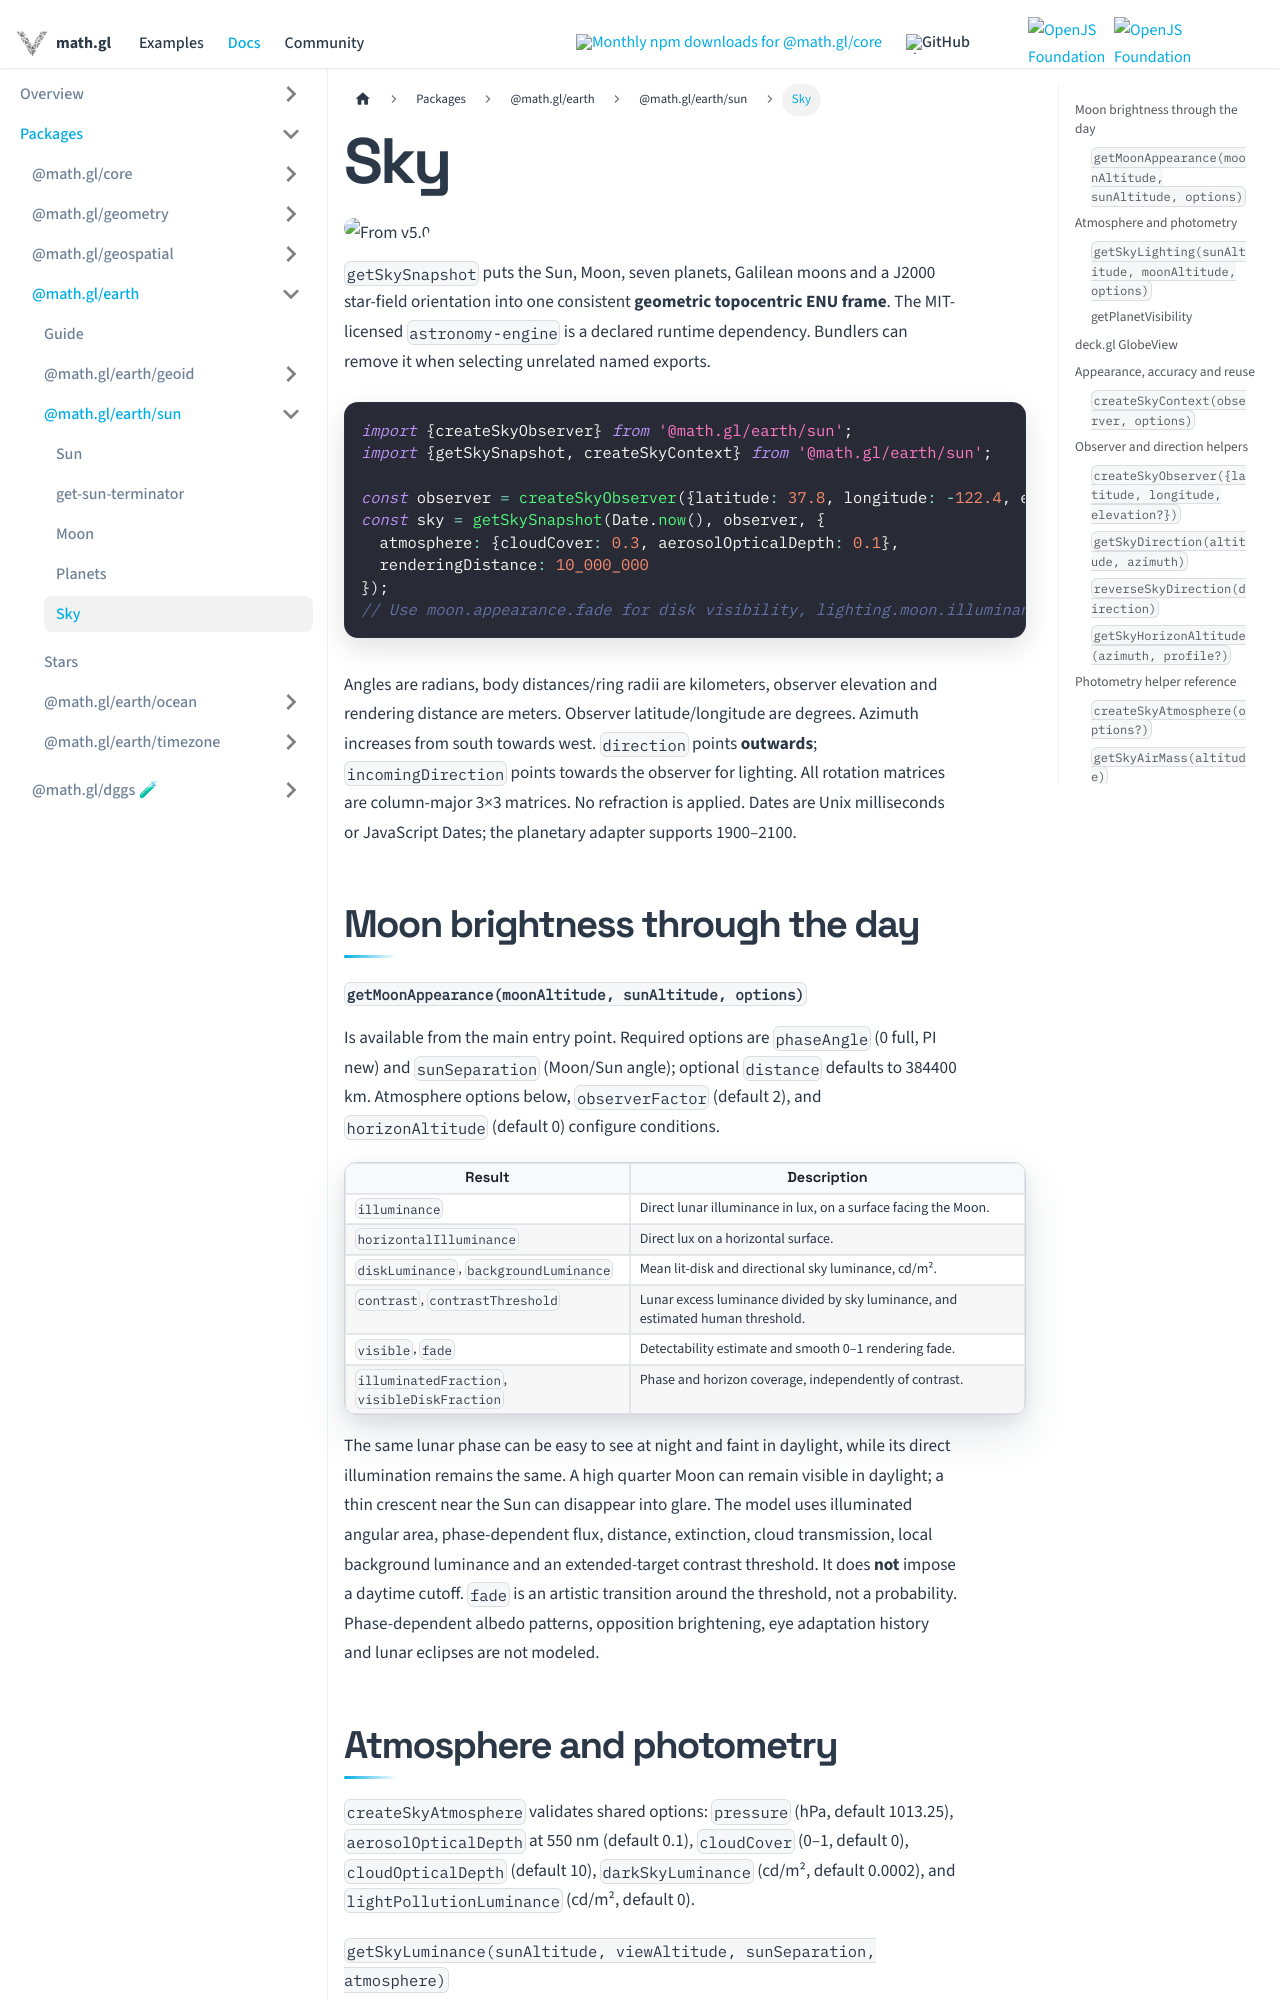

repository: visgl/math.gl · page: docs/modules/earth/sun/api-reference/sky.html · generator: docusaurus

---
title: Sky
sidebar_label: Sky
---

{/* SPDX-License-Identifier: MIT */}

# Sky

<p class="badges">
  <img src="https://img.shields.io/badge/From-v5.0-blue.svg?style=flat-square" alt="From v5.0" />
</p>

`getSkySnapshot` puts the Sun, Moon, seven planets, Galilean moons and a J2000
star-field orientation into one consistent **geometric topocentric ENU frame**.
The MIT-licensed `astronomy-engine` is a declared runtime dependency. Bundlers
can remove it when selecting unrelated named exports.

```ts
import {createSkyObserver} from '@math.gl/earth/sun';
import {getSkySnapshot, createSkyContext} from '@math.gl/earth/sun';

const observer = createSkyObserver({latitude: 37.8, longitude: -122.4, elevation: 0});
const sky = getSkySnapshot(Date.now(), observer, {
  atmosphere: {cloudCover: 0.3, aerosolOpticalDepth: 0.1},
  renderingDistance: 10_000_000
});
// Use moon.appearance.fade for disk visibility, lighting.moon.illuminance for light.
```

Angles are radians, body distances/ring radii are kilometers, observer elevation
and rendering distance are meters. Observer latitude/longitude are degrees.
Azimuth increases from south towards west. `direction` points **outwards**;
`incomingDirection` points towards the observer for lighting. All rotation matrices
are column-major 3×3 matrices. No refraction is applied. Dates are Unix milliseconds
or JavaScript Dates; the planetary adapter supports 1900–2100.

## Moon brightness through the day

#### `getMoonAppearance(moonAltitude, sunAltitude, options)`

Is available from the main
entry point. Required options are `phaseAngle` (0 full, PI new) and
`sunSeparation` (Moon/Sun angle); optional `distance` defaults to 384400 km.
Atmosphere options below, `observerFactor` (default 2), and `horizonAltitude`
(default 0) configure conditions.

| Result | Description |
| --- | --- |
| `illuminance` | Direct lunar illuminance in lux, on a surface facing the Moon. |
| `horizontalIlluminance` | Direct lux on a horizontal surface. |
| `diskLuminance`, `backgroundLuminance` | Mean lit-disk and directional sky luminance, cd/m². |
| `contrast`, `contrastThreshold` | Lunar excess luminance divided by sky luminance, and estimated human threshold. |
| `visible`, `fade` | Detectability estimate and smooth 0–1 rendering fade. |
| `illuminatedFraction`, `visibleDiskFraction` | Phase and horizon coverage, independently of contrast. |

The same lunar phase can be easy to see at night and faint in daylight, while its
direct illumination remains the same. A high quarter Moon can remain visible in
daylight; a thin crescent near the Sun can disappear into glare. The model uses
illuminated angular area, phase-dependent flux, distance, extinction, cloud
transmission, local background luminance and an extended-target contrast threshold.
It does **not** impose a daytime cutoff. `fade` is an artistic transition around
the threshold, not a probability. Phase-dependent albedo patterns, opposition
brightening, eye adaptation history and lunar eclipses are not modeled.
